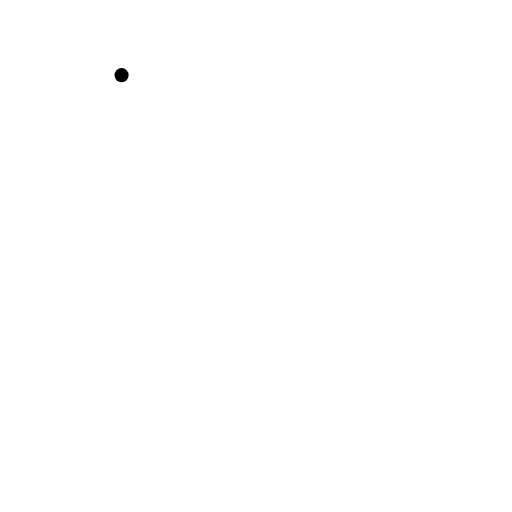
t = 0.00 s
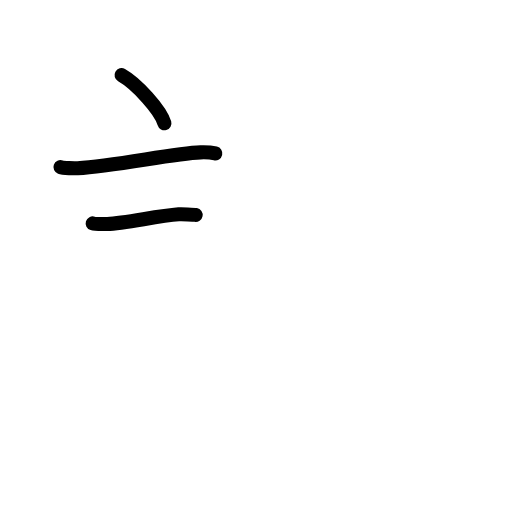
t = 2.40 s
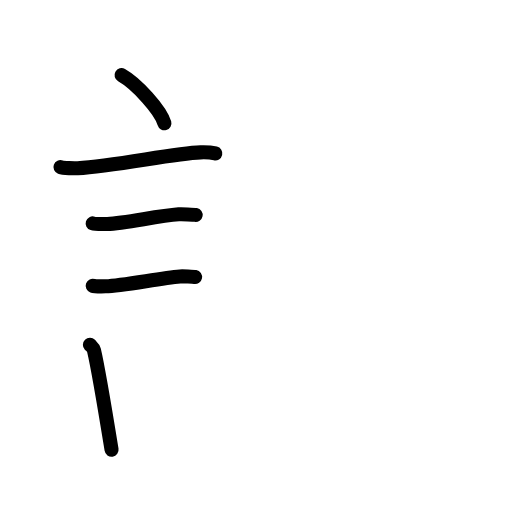
t = 4.80 s
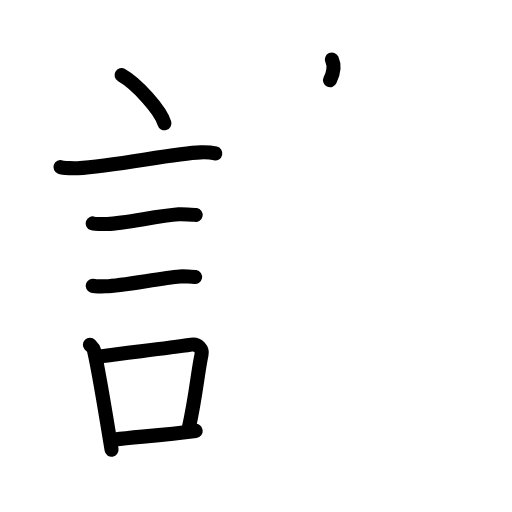
t = 7.20 s
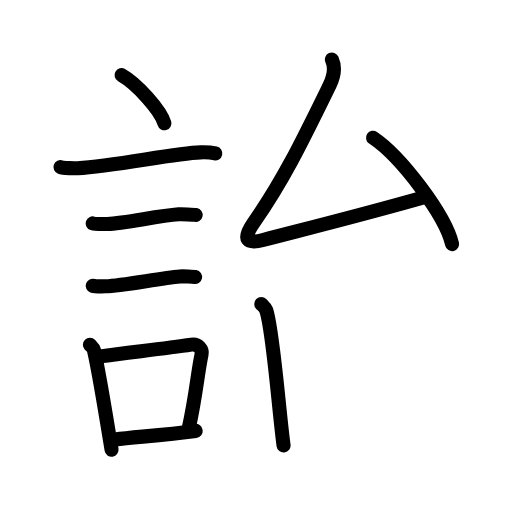
t = 9.60 s
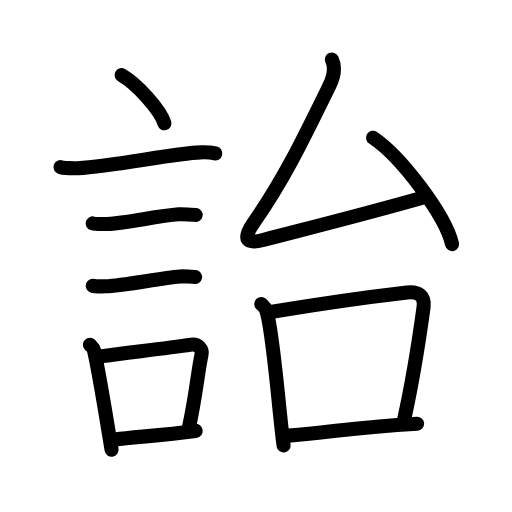
t = 12.00 s

The animated SVG that drew these frames (rendered in a browser with its animation timeline set to each time). Animation: 38 SMIL elements (animate=38); one cycle of 12.00 s.

<?xml version="1.0" encoding="UTF-8"?>
<!--
AniKanjiVG is licensed by CC-BY-SA Paul C. Sommerhoff (https://bitbucket.org/sommerhoff/anikanjivg).
AniKanjiVG uses KanjiVG which is licensed by CC-BY-SA Ulrich Apel (http://kanjivg.tagaini.net).
See also http://creativecommons.org/licenses/by-sa/3.0/
-->
<svg xmlns:kvg='http://kanjivg.tagaini.net' xmlns='http://www.w3.org/2000/svg' width='109' height='109' viewBox='0 0 109 109' style='fill:none;stroke:#000000;stroke-width:3;stroke-linecap:round;stroke-linejoin:round;' id="kvg:kanji_08a52"><g id="kvg:08a52" kvg:element="詒"><g id="kvg:08a52-g1" kvg:element="言" kvg:position="left" kvg:radical="general"><path id="kvg:08a52-s1" kvg:type="㇔" d="M25.88,16c3.22,1.81,8.32,7.44,9.12,10.25"><animate attributeName="d" begin="0.0s" dur="1.0s" from="M25.88,16C25.88,16,25.88,16,25.88,16" to="M25.88,16c3.22,1.81,8.32,7.44,9.12,10.25" />
</path>
<path id="kvg:08a52-s2" kvg:type="㇐" d="M12.87,35.58c0.63,0.23,3.04,0.27,3.67,0.23c7.8-0.42,20.47-3.17,26.14-3.37c1.05-0.04,2.64,0.11,3.16,0.23"><animate attributeName="d" begin="1.0s" dur="0.3333333333333333s" from="M12.87,35.58C12.87,35.58,12.87,35.58,12.87,35.58" to="M12.87,35.58c0.63,0.23,3.04,0.27,3.67,0.23" />
<animate attributeName="d" begin="1.3333333333333333s" dur="0.3333333333333333s" from="M12.87,35.58c0.63,0.23,3.04,0.27,3.67,0.23c0,0,0,0,0,0,0" to="M12.87,35.58c0.63,0.23,3.04,0.27,3.67,0.23c7.8-0.42,20.47-3.17,26.14-3.37" />
<animate attributeName="d" begin="1.6666666666666665s" dur="0.3333333333333333s" from="M12.87,35.58c0.63,0.23,3.04,0.27,3.67,0.23c7.8-0.42,20.47-3.17,26.14-3.37c0,0,0,0,0,0,0" to="M12.87,35.58c0.63,0.23,3.04,0.27,3.67,0.23c7.8-0.42,20.47-3.17,26.14-3.37c1.05-0.04,2.64,0.11,3.16,0.23" />
<animate attributeName="d" begin="0s" dur="1.0s" from="M-100,-100" to="M-100,-100" />
</path>
<path id="kvg:08a52-s3" kvg:type="㇐" d="M19.73,47.56c0.38,0.12,2.71,0.13,3.1,0.12c3.97-0.14,10.42-1.68,15.21-2.05c0.63-0.05,3.29,0.06,3.61,0.12"><animate attributeName="d" begin="2.0s" dur="0.3333333333333333s" from="M19.73,47.56C19.73,47.56,19.73,47.56,19.73,47.56" to="M19.73,47.56c0.38,0.12,2.71,0.13,3.1,0.12" />
<animate attributeName="d" begin="2.3333333333333335s" dur="0.3333333333333333s" from="M19.73,47.56c0.38,0.12,2.71,0.13,3.1,0.12c0,0,0,0,0,0,0" to="M19.73,47.56c0.38,0.12,2.71,0.13,3.1,0.12c3.97-0.14,10.42-1.68,15.21-2.05" />
<animate attributeName="d" begin="2.6666666666666665s" dur="0.3333333333333333s" from="M19.73,47.56c0.38,0.12,2.71,0.13,3.1,0.12c3.97-0.14,10.42-1.68,15.21-2.05c0,0,0,0,0,0,0" to="M19.73,47.56c0.38,0.12,2.71,0.13,3.1,0.12c3.97-0.14,10.42-1.68,15.21-2.05c0.63-0.05,3.29,0.06,3.61,0.12" />
<animate attributeName="d" begin="0s" dur="2.0s" from="M-100,-100" to="M-100,-100" />
</path>
<path id="kvg:08a52-s4" kvg:type="㇐" d="M19.73,60.83c0.34,0.12,2.42,0.13,2.77,0.12c3.55-0.13,11.5-1.7,15.81-2.09c0.56-0.05,2.94,0.06,3.22,0.11"><animate attributeName="d" begin="3.0s" dur="0.3333333333333333s" from="M19.73,60.83C19.73,60.83,19.73,60.83,19.73,60.83" to="M19.73,60.83c0.34,0.12,2.42,0.13,2.77,0.12" />
<animate attributeName="d" begin="3.3333333333333335s" dur="0.3333333333333333s" from="M19.73,60.83c0.34,0.12,2.42,0.13,2.77,0.12c0,0,0,0,0,0,0" to="M19.73,60.83c0.34,0.12,2.42,0.13,2.77,0.12c3.55-0.13,11.5-1.7,15.81-2.09" />
<animate attributeName="d" begin="3.6666666666666665s" dur="0.3333333333333333s" from="M19.73,60.83c0.34,0.12,2.42,0.13,2.77,0.12c3.55-0.13,11.5-1.7,15.81-2.09c0,0,0,0,0,0,0" to="M19.73,60.83c0.34,0.12,2.42,0.13,2.77,0.12c3.55-0.13,11.5-1.7,15.81-2.09c0.56-0.05,2.94,0.06,3.22,0.11" />
<animate attributeName="d" begin="0s" dur="3.0s" from="M-100,-100" to="M-100,-100" />
</path>
<g id="kvg:08a52-g2" kvg:element="口"><path id="kvg:08a52-s5" kvg:type="㇑" d="M19.14,73.4c0.35,0.36,0.75,0.65,0.86,1.13c0.99,4.21,2.75,15.04,3.75,21.21"><animate attributeName="d" begin="4.0s" dur="0.5s" from="M19.14,73.4C19.14,73.4,19.14,73.4,19.14,73.4" to="M19.14,73.4c0.35,0.36,0.75,0.65,0.86,1.13" />
<animate attributeName="d" begin="4.5s" dur="0.5s" from="M19.14,73.4c0.35,0.36,0.75,0.65,0.86,1.13c0,0,0,0,0,0,0" to="M19.14,73.4c0.35,0.36,0.75,0.65,0.86,1.13c0.99,4.21,2.75,15.04,3.75,21.21" />
<animate attributeName="d" begin="0s" dur="4.0s" from="M-100,-100" to="M-100,-100" />
</path>
<path id="kvg:08a52-s6" kvg:type="㇕b" d="M21.31,75.87c6.44-0.89,13.48-1.6,19.42-2.5c1.49-0.22,2.39,1.04,2.18,2.06c-0.89,4.25-1.16,8.72-2.74,15.78"><animate attributeName="d" begin="5.0s" dur="0.3333333333333333s" from="M21.31,75.87C21.31,75.87,21.31,75.87,21.31,75.87" to="M21.31,75.87c6.44-0.89,13.48-1.6,19.42-2.5" />
<animate attributeName="d" begin="5.333333333333333s" dur="0.3333333333333333s" from="M21.31,75.87c6.44-0.89,13.48-1.6,19.42-2.5c0,0,0,0,0,0,0" to="M21.31,75.87c6.44-0.89,13.48-1.6,19.42-2.5c1.49-0.22,2.39,1.04,2.18,2.06" />
<animate attributeName="d" begin="5.666666666666667s" dur="0.3333333333333333s" from="M21.31,75.87c6.44-0.89,13.48-1.6,19.42-2.5c1.49-0.22,2.39,1.04,2.18,2.06c0,0,0,0,0,0,0" to="M21.31,75.87c6.44-0.89,13.48-1.6,19.42-2.5c1.49-0.22,2.39,1.04,2.18,2.06c-0.89,4.25-1.16,8.72-2.74,15.78" />
<animate attributeName="d" begin="0s" dur="5.0s" from="M-100,-100" to="M-100,-100" />
</path>
<path id="kvg:08a52-s7" kvg:type="㇐b" d="M24.47,93.55c4.8-0.54,10.6-0.97,17.19-1.81"><animate attributeName="d" begin="6.0s" dur="1.0s" from="M24.47,93.55C24.47,93.55,24.47,93.55,24.47,93.55" to="M24.47,93.55c4.8-0.54,10.6-0.97,17.19-1.81" />
<animate attributeName="d" begin="0s" dur="6.0s" from="M-100,-100" to="M-100,-100" />
</path>
</g>
</g>
<g id="kvg:08a52-g3" kvg:element="台" kvg:position="right"><g id="kvg:08a52-g4" kvg:element="厶" kvg:position="top"><path id="kvg:08a52-s8" kvg:type="㇜" d="M70.66,12.67c0.84,1.85,0.41,3.65-0.5,5.51c-5.9,12.07-9.9,20.32-16.16,29.23c-2.66,3.78-1.24,4.54,2.01,3.69c9-2.35,20.25-5.1,34.67-9.2"><animate attributeName="d" begin="7.0s" dur="0.25s" from="M70.66,12.67C70.66,12.67,70.66,12.67,70.66,12.67" to="M70.66,12.67c0.84,1.85,0.41,3.65-0.5,5.51" />
<animate attributeName="d" begin="7.25s" dur="0.25s" from="M70.66,12.67c0.84,1.85,0.41,3.65-0.5,5.51c0,0,0,0,0,0,0" to="M70.66,12.67c0.84,1.85,0.41,3.65-0.5,5.51c-5.9,12.07-9.9,20.32-16.16,29.23" />
<animate attributeName="d" begin="7.5s" dur="0.25s" from="M70.66,12.67c0.84,1.85,0.41,3.65-0.5,5.51c-5.9,12.07-9.9,20.32-16.16,29.23c0,0,0,0,0,0,0" to="M70.66,12.67c0.84,1.85,0.41,3.65-0.5,5.51c-5.9,12.07-9.9,20.32-16.16,29.23c-2.66,3.78-1.24,4.54,2.01,3.69" />
<animate attributeName="d" begin="7.75s" dur="0.25s" from="M70.66,12.67c0.84,1.85,0.41,3.65-0.5,5.51c-5.9,12.07-9.9,20.32-16.16,29.23c-2.66,3.78-1.24,4.54,2.01,3.69c0,0,0,0,0,0,0" to="M70.66,12.67c0.84,1.85,0.41,3.65-0.5,5.51c-5.9,12.07-9.9,20.32-16.16,29.23c-2.66,3.78-1.24,4.54,2.01,3.69c9-2.35,20.25-5.1,34.67-9.2" />
<animate attributeName="d" begin="0s" dur="7.0s" from="M-100,-100" to="M-100,-100" />
</path>
<path id="kvg:08a52-s9" kvg:type="㇔" d="M79.42,29.33c5.94,3.99,15.35,16.42,16.83,22.63"><animate attributeName="d" begin="8.0s" dur="1.0s" from="M79.42,29.33C79.42,29.33,79.42,29.33,79.42,29.33" to="M79.42,29.33c5.94,3.99,15.35,16.42,16.83,22.63" />
<animate attributeName="d" begin="0s" dur="8.0s" from="M-100,-100" to="M-100,-100" />
</path>
</g>
<g id="kvg:08a52-g5" kvg:element="口" kvg:position="bottom"><path id="kvg:08a52-s10" kvg:type="㇑" d="M55.62,64.71c0.42,0.42,0.85,0.76,1.04,1.28c1.46,4.11,2.71,21.46,3.71,28.85"><animate attributeName="d" begin="9.0s" dur="0.5s" from="M55.62,64.71C55.62,64.71,55.62,64.71,55.62,64.71" to="M55.62,64.71c0.42,0.42,0.85,0.76,1.04,1.28" />
<animate attributeName="d" begin="9.5s" dur="0.5s" from="M55.62,64.71c0.42,0.42,0.85,0.76,1.04,1.28c0,0,0,0,0,0,0" to="M55.62,64.71c0.42,0.42,0.85,0.76,1.04,1.28c1.46,4.11,2.71,21.46,3.71,28.85" />
<animate attributeName="d" begin="0s" dur="9.0s" from="M-100,-100" to="M-100,-100" />
</path>
<path id="kvg:08a52-s11" kvg:type="㇕b" d="M57.59,66.43c12.91-2.18,22.03-3.35,29.08-4.17c2.41-0.28,3.83,0.74,3.51,3.11c-0.95,6.97-2.65,17.31-4.27,24.53"><animate attributeName="d" begin="10.0s" dur="0.3333333333333333s" from="M57.59,66.43C57.59,66.43,57.59,66.43,57.59,66.43" to="M57.59,66.43c12.91-2.18,22.03-3.35,29.08-4.17" />
<animate attributeName="d" begin="10.333333333333334s" dur="0.3333333333333333s" from="M57.59,66.43c12.91-2.18,22.03-3.35,29.08-4.17c0,0,0,0,0,0,0" to="M57.59,66.43c12.91-2.18,22.03-3.35,29.08-4.17c2.41-0.28,3.83,0.74,3.51,3.11" />
<animate attributeName="d" begin="10.666666666666666s" dur="0.3333333333333333s" from="M57.59,66.43c12.91-2.18,22.03-3.35,29.08-4.17c2.41-0.28,3.83,0.74,3.51,3.11c0,0,0,0,0,0,0" to="M57.59,66.43c12.91-2.18,22.03-3.35,29.08-4.17c2.41-0.28,3.83,0.74,3.51,3.11c-0.95,6.97-2.65,17.31-4.27,24.53" />
<animate attributeName="d" begin="0s" dur="10.0s" from="M-100,-100" to="M-100,-100" />
</path>
<path id="kvg:08a52-s12" kvg:type="㇐b" d="M61.49,92.74C72.25,91.75,75.75,91,88.8,90.2"><animate attributeName="d" begin="11.0s" dur="1.0s" from="M61.49,92.74C61.49,92.74,61.49,92.74,61.49,92.74" to="M61.49,92.74C72.25,91.75,75.75,91,88.8,90.2" />
<animate attributeName="d" begin="0s" dur="11.0s" from="M-100,-100" to="M-100,-100" />
</path>
</g>
</g>
</g>
</svg>
